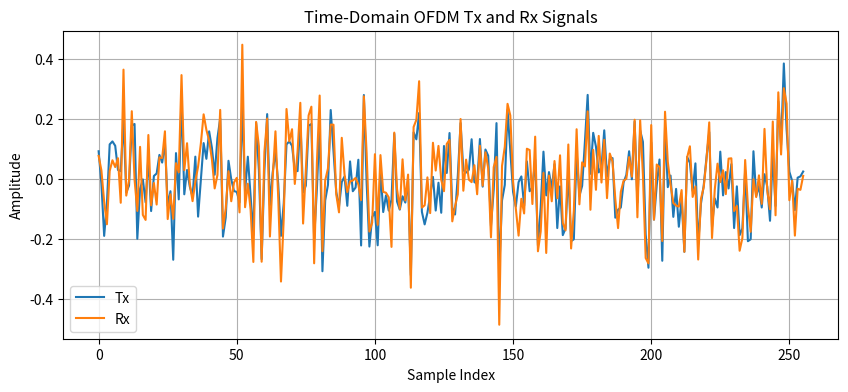
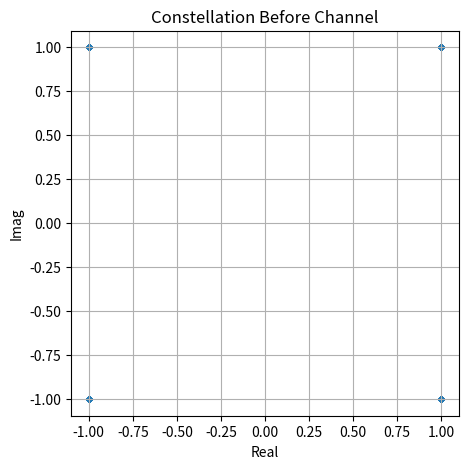
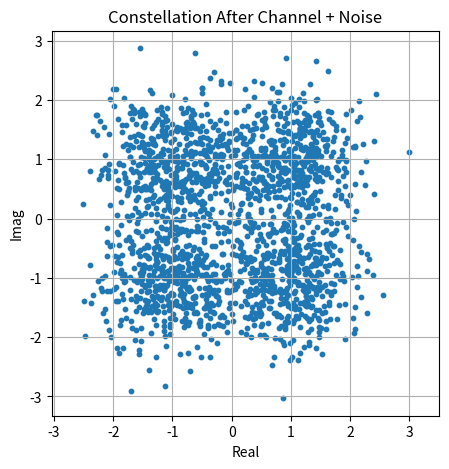

Write Python code to recreate these figures, in order.
import numpy as np
import matplotlib.pyplot as plt

def qam4_mod(bits):
    bits = bits.reshape(-1, 2)
    mapping = {
        (0, 0): -1-1j,
        (0, 1): -1+1j,
        (1, 0): 1-1j,
        (1, 1): 1+1j
    }
    return np.array([mapping[tuple(b)] for b in bits])

def qam4_demod(symbols):
    all_bits = np.array([[0, 0], [0, 1], [1, 0], [1, 1]])
    const_points = np.array([
        -1-1j, -1+1j, 1-1j, 1+1j
    ])

    decoded_bits = []
    for s in symbols:
        idx = np.argmin(np.abs(const_points - s))
        decoded_bits.append(all_bits[idx])
    return np.vstack(decoded_bits).flatten()

def add_awgn(signal, snr_db):
    snr_lin = 10**(snr_db / 10)
    power = np.mean(np.abs(signal)**2)
    noise_power = power / snr_lin
    noise = (np.sqrt(noise_power/2) *
            (np.random.randn(*signal.shape) + 1j*np.random.randn(*signal.shape)))
    return signal + noise

N = 64
cp_len = N // 4
snr_db = 5

bits_number = 10000
bits = np.random.randint(0, 2, size=bits_number)
if len(bits) % 2 != 0:
    bits = np.append(bits, 0)
print("Bits: ", bits)

qam_symbols = qam4_mod(bits)

# Serial to parallel
num_symbols = int(np.ceil(len(qam_symbols) / N))
pad_len = num_symbols * N - len(qam_symbols)
if pad_len > 0:
    symbols = np.concatenate([qam_symbols, np.zeros(pad_len, dtype=np.complex128)])
else:
    symbols = qam_symbols

ofdm_blocks = symbols.reshape(num_symbols, N)

time_domain = np.fft.ifft(ofdm_blocks, n=N, axis=1)

tx_with_cp = np.concatenate([time_domain[:, -cp_len:], time_domain], axis=1)
tx_signal = tx_with_cp.reshape(-1)

rx_signal = add_awgn(tx_signal, snr_db)

rx_with_cp = rx_signal.reshape(num_symbols, N + cp_len)
rx = rx_with_cp[:, cp_len:]
rx_freq = np.fft.fft(rx, n=N, axis=1)

rx_symbols = rx_freq.reshape(-1)[:len(symbols) - pad_len]
rx_bits = qam4_demod(rx_symbols)

tx_bits = bits[:len(rx_bits)]
ber = np.mean(tx_bits != rx_bits)
print(f"BER (SNR={snr_db}): {ber:.5e})")


plt.figure(figsize=(10,4))
plt.plot(tx_signal[:4*N], label="Tx")
plt.plot(rx_signal[:4*N], label="Rx")
plt.title("Time-Domain OFDM Tx and Rx Signals")
plt.xlabel("Sample Index")
plt.ylabel("Amplitude")
plt.legend()
plt.grid(True)

tx_const = ofdm_blocks.flatten()[:2000]  # show a subset for clarity

plt.figure(figsize=(5,5))
plt.scatter(np.real(tx_const), np.imag(tx_const), s=10)
plt.title("Constellation Before Channel")
plt.xlabel("Real")
plt.ylabel("Imag")
plt.grid(True)
plt.axis('equal')


rx_const = rx_freq.flatten()[:2000]

plt.figure(figsize=(5,5))
plt.scatter(np.real(rx_const), np.imag(rx_const), s=10)
plt.title("Constellation After Channel + Noise")
plt.xlabel("Real")
plt.ylabel("Imag")
plt.grid(True)
plt.axis('equal')
plt.show()

plt.show()
